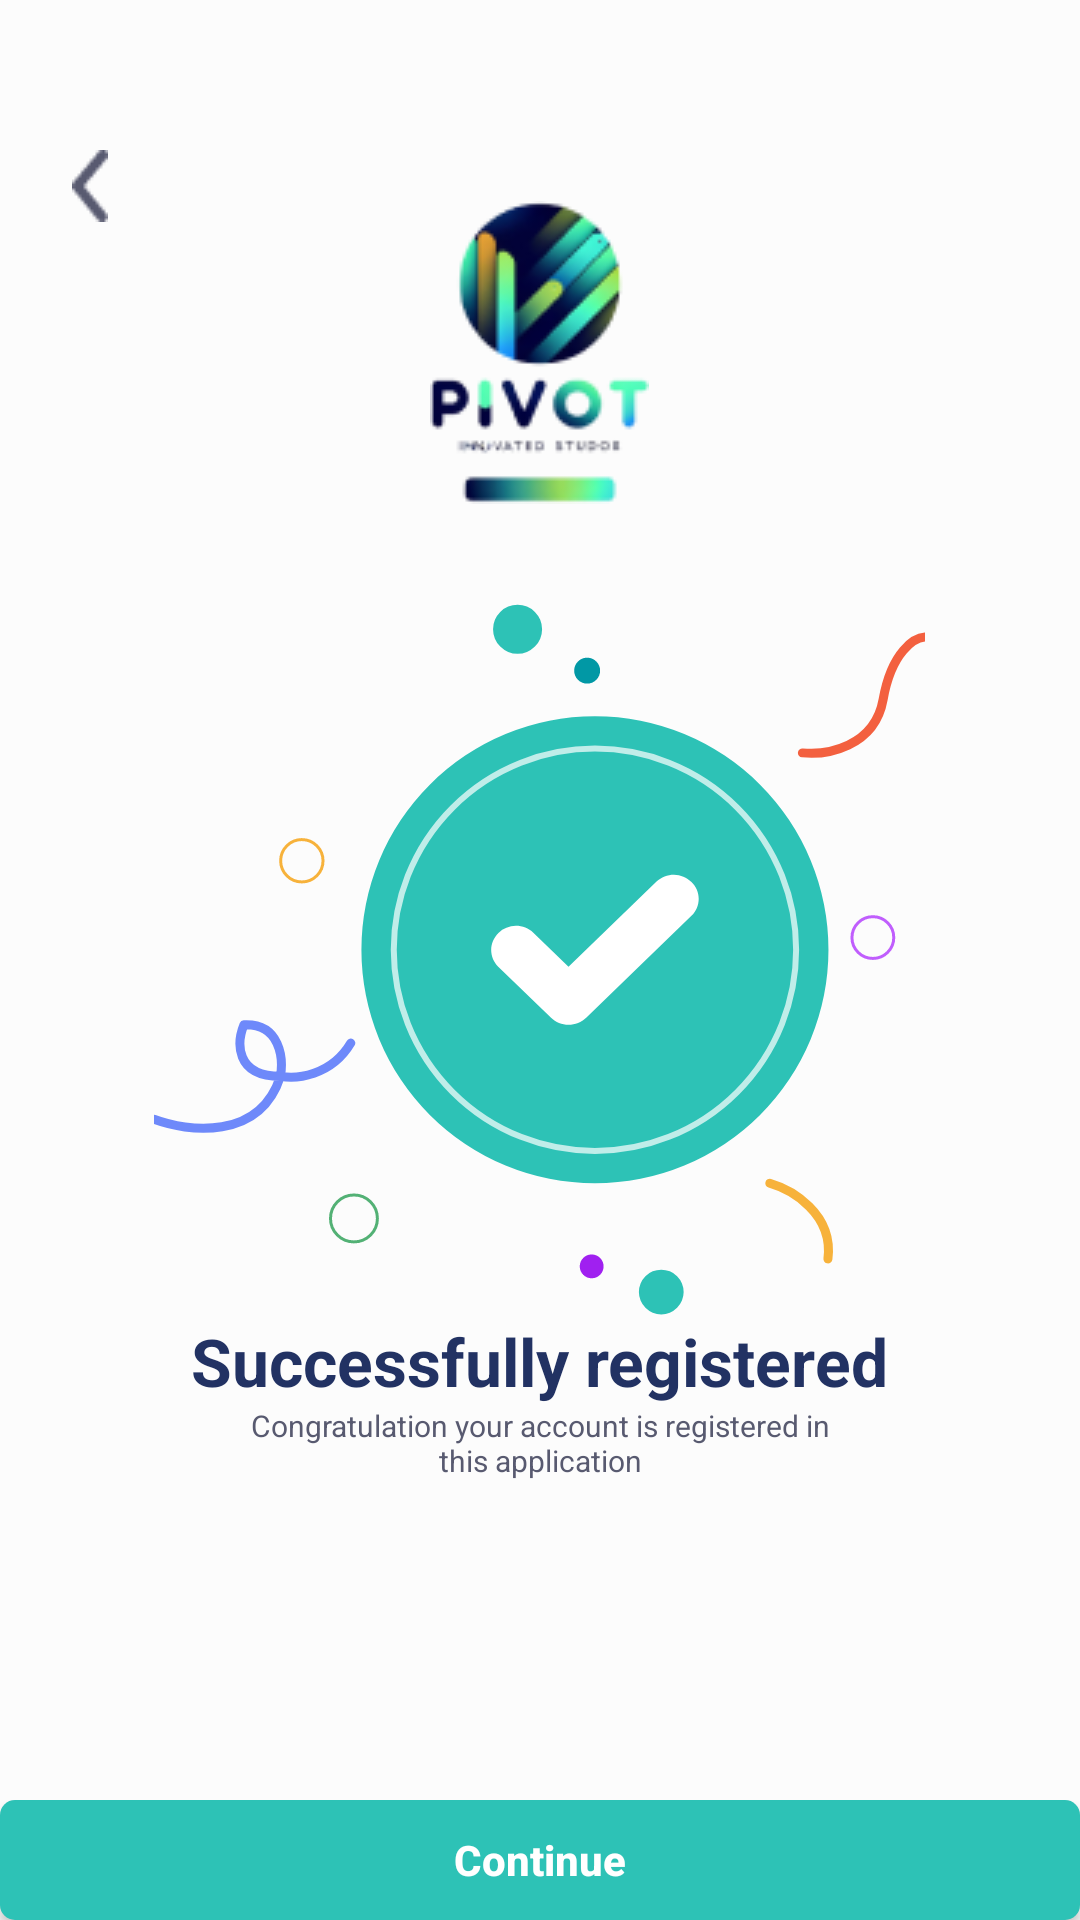

Here is an Android app screen rendered from its layout file. Give the layout XML and the strings, colors and styles it references.
<!-- AndroidManifest.xml: application theme AppTheme -->
<!-- res/layout/activity_sucessfully_registrated.xml -->
<?xml version="1.0" encoding="utf-8"?>
<RelativeLayout xmlns:android="http://schemas.android.com/apk/res/android"
    xmlns:app="http://schemas.android.com/apk/res-auto"
    xmlns:tools="http://schemas.android.com/tools"
    android:layout_width="match_parent"
    android:layout_height="match_parent"
    android:background="@color/_bg__iphone_14_plus___2_ek2_color"
    tools:context=".sucessfully_registrated">
    <RelativeLayout android:id="@+id/content_container"
        android:layout_width="wrap_content"
        android:layout_height="wrap_content" >

        <RelativeLayout android:id="@+id/page_login__ek1"
            android:layout_marginTop="0dp"
            android:layout_centerHorizontal="true"
            android:layout_width="match_parent"
            android:layout_height="match_parent"
            >

            <ImageView
                android:layout_width="wrap_content"
                android:background="@drawable/sucessfull"
                android:layout_centerHorizontal="true"
                android:id="@+id/image"
                android:layout_centerVertical="true"
                android:layout_height="wrap_content">

            </ImageView>
            <TextView
                android:layout_width="wrap_content"
                android:text="Successfully registered"
                android:layout_centerHorizontal="true"
                android:layout_centerInParent="true"
                android:layout_below="@+id/image"
                android:textColor="@color/discover_color"
                android:layout_marginTop="0dp"
                android:textStyle="bold"
                android:id="@+id/successfully"
                android:textSize="22dp"
                android:layout_height="wrap_content">


            </TextView>
            <TextView
                android:layout_width="200dp"
                android:text="Congratulation your account is registered in this application"
                android:layout_centerHorizontal="true"
                android:layout_centerInParent="true"
                android:layout_below="@+id/successfully"
                android:textColor="@color/capacity_color"
                android:layout_marginTop="0dp"
                android:textAlignment="center"
                android:textSize="10dp"
                android:layout_height="wrap_content">


            </TextView>


            <RelativeLayout android:id="@+id/group_56"
                android:layout_marginTop="600dp"
                android:layout_centerHorizontal="true"
                android:layout_width="wrap_content"
                android:layout_height="wrap_content"
                >

                <RelativeLayout android:id="@+id/group_289"



                    android:layout_width="wrap_content"
                    android:layout_height="wrap_content"
                    >


                    <Button   android:id="@+id/Continue"
                        android:background="@drawable/_bg__sign_in_button_ek1_shape"
                        android:layout_marginStart="0dp"
                        android:layout_centerHorizontal="true"

                        android:layout_width="380dp"
                        android:text="Continue"
                        android:textStyle="bold"
                        android:textColor="@color/white"
                        android:textAllCaps="false"
                        android:layout_height="63dp" />



                </RelativeLayout>

            </RelativeLayout>
        </RelativeLayout>

    </RelativeLayout>



    <ImageView android:id="@+id/backButton"
        android:src="@drawable/back_button"
        android:contentDescription="vector"
        android:layout_marginStart="24dp"
        android:layout_marginTop="50dp"
        android:layout_width="12dp"
        android:layout_height="24dp" />


    <RelativeLayout android:id="@+id/group_513164"
        android:layout_marginTop="67dp"
        android:layout_centerHorizontal="true"
        android:layout_width="wrap_content"
        android:layout_height="wrap_content"
        >



        <ImageView android:id="@+id/_1b92d09c_27d2_4a66_941b_5af93115c383_1"
            android:src="@drawable/_1b92d09c_27d2_4a66_941b_5af93115c383_1"
            android:contentDescription="_1b92d09c_27d2_4a66_941b_5af93115c383_1"
            android:layout_centerHorizontal="true"
            android:layout_marginTop="0dp"
            android:layout_width="73dp"
            android:layout_height="101dp" />



    </RelativeLayout>


    <RelativeLayout android:id="@+id/group_513167"
        android:layout_marginTop="305dp"
        android:layout_centerHorizontal="true"
        android:layout_width="wrap_content"
        android:layout_height="wrap_content"
        >




        <RelativeLayout android:id="@+id/group_6949"
            android:layout_marginTop="0dp"
            android:layout_marginStart="0dp"
            android:layout_width="wrap_content"
            android:layout_height="wrap_content"
            >





    </RelativeLayout>

</RelativeLayout>




</RelativeLayout>
<!-- resources referenced by this layout -->
<resources>
  <color name="_bg__iphone_14_plus___2_ek2_color">#FCFCFC</color>
  <color name="capacity_color">#585A70</color>
  <color name="discover_color">#223263</color>
  <color name="white">#FFFFFFFF</color>
  <!-- drawable _1b92d09c_27d2_4a66_941b_5af93115c383_1: png bitmap (drawable, 11876 bytes) -->
  <!-- drawable _bg__sign_in_button_ek1_shape (drawable) -->
  <?xml version="1.0" encoding="utf-8"?>
  <shape xmlns:android="http://schemas.android.com/apk/res/android"
  	android:shape="rectangle" >
  	<corners android:radius="5dp" />
  	<solid android:color="@color/_bg__sign_in_button_ek1_color" />
  </shape>
  <!-- drawable back_button: png bitmap (drawable, 516 bytes) -->
  <!-- drawable sucessfull: vector/xml drawable (drawable, 2531 chars, omitted) -->
  <style name="AppTheme" parent="Theme.AppCompat.Light.NoActionBar">
          <item name="colorPrimary">@color/colorPrimary</item>
          <item name="colorPrimaryDark">@color/colorPrimaryDark</item>
          <item name="colorAccent">@color/colorAccent</item>
          <item name="android:statusBarColor">@android:color/white</item>
          <item name="android:windowLightStatusBar">true</item>
      </style>
  <color name="_bg__sign_in_button_ek1_color">#2DC2B6</color>
  <color name="colorPrimary">#008577</color>
  <color name="colorPrimaryDark">#00574B</color>
  <color name="colorAccent">#D81B60</color>
</resources>
